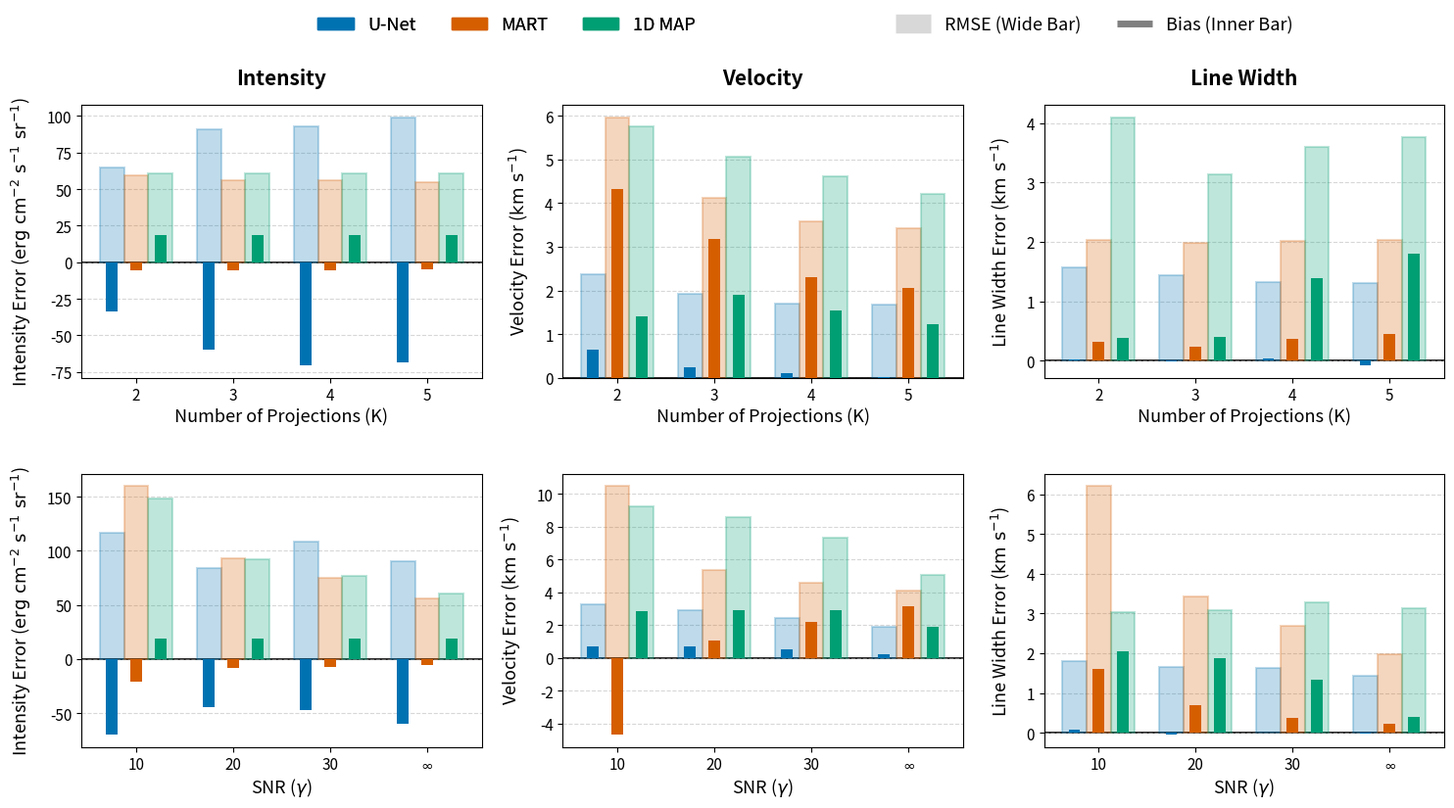

The script that saved this image: (Note: this script raises an exception after producing the figure.)
import numpy as np
import matplotlib.pyplot as plt
from matplotlib.patches import Patch
from matplotlib.lines import Line2D

# =============================================================================
# DATA DEFINITION
# =============================================================================
K_vals = [2, 3, 4, 5]
gamma_vals = ['10', '20', '30', r'$\infty$']
params = ['Intensity', 'Velocity', 'Line Width']
methods = ['U-Net', 'MART', '1D MAP']

# APJ-friendly, high-contrast, colorblind-safe palette (Okabe-Ito)
colors = {
    'U-Net': '#0072B2',  # Strong Blue
    'MART': '#D55E00',   # Vermillion / Deep Orange
    '1D MAP': '#009E73'  # Teal / Strong Green
}

data = {
    'K_sweep': {
        'U-Net': {
            'RMSE': [[64.5, 90.6, 92.9, 99.3], [2.376, 1.920, 1.690, 1.674], [1.569, 1.445, 1.330, 1.314]],
            'Bias': [[-33.9, -60.0, -70.4, -68.6], [0.652, 0.237, 0.107, 0.024], [0.019, -0.015, 0.032, -0.079]]
        },
        'MART': {
            'RMSE': [[59.2, 56.2, 56.0, 54.8], [5.962, 4.126, 3.590, 3.425], [2.030, 1.984, 2.014, 2.034]],
            'Bias': [[-5.3, -5.6, -5.8, -5.0], [4.321, 3.177, 2.297, 2.059], [0.322, 0.237, 0.360, 0.445]]
        },
        '1D MAP': {
            'RMSE': [[60.6, 60.6, 60.6, 60.6], [5.760, 5.071, 4.620, 4.204], [4.104, 3.141, 3.593, 3.758]],
            'Bias': [[18.9, 18.9, 18.9, 18.9], [1.403, 1.894, 1.537, 1.224], [0.374, 0.395, 1.394, 1.795]]
        }
    },
    'Gamma_sweep': {
        'U-Net': {
            'RMSE': [[116.5, 83.7, 108.8, 90.6], [3.289, 2.883, 2.446, 1.920], [1.799, 1.661, 1.642, 1.445]],
            'Bias': [[-69.6, -44.8, -47.5, -60.0], [0.728, 0.688, 0.525, 0.237], [0.077, -0.040, -0.006, -0.015]]
        },
        'MART': {
            'RMSE': [[159.6, 92.9, 75.1, 56.2], [10.459, 5.343, 4.559, 4.126], [6.202, 3.429, 2.701, 1.984]],
            'Bias': [[-20.6, -8.6, -7.1, -5.6], [-4.654, 1.049, 2.173, 3.177], [1.611, 0.686, 0.378, 0.237]]
        },
        '1D MAP': {
            'RMSE': [[148.6, 92.5, 76.9, 60.6], [9.241, 8.587, 7.329, 5.071], [3.028, 3.084, 3.274, 3.141]],
            'Bias': [[18.9, 18.9, 18.8, 18.9], [2.874, 2.913, 2.893, 1.894], [2.044, 1.870, 1.328, 0.395]]
        }
    }
}

# =============================================================================
# PLOTTING SETUP
# =============================================================================
# Set larger font sizes for publication readability
plt.rcParams.update({'font.size': 12, 'axes.labelsize': 13, 'xtick.labelsize': 11, 'ytick.labelsize': 11})

fig, axes = plt.subplots(2, 3, figsize=(15, 8.5))

x_k = np.arange(len(K_vals))
x_g = np.arange(len(gamma_vals))

w_rmse = 0.25  # Wide outer bar
w_bias = 0.12  # Narrow inner bar

# Subplot Configuration
configs = [
    {'row': 0, 'sweep': 'K_sweep', 'x_arr': x_k, 'x_labels': K_vals, 'x_title': 'Number of Projections (K)'},
    {'row': 1, 'sweep': 'Gamma_sweep', 'x_arr': x_g, 'x_labels': gamma_vals, 'x_title': 'SNR ($\gamma$)'}
]

# Physical Units for Y-axes
y_labels = [
    r'Intensity Error ($\mathrm{erg \ cm^{-2} \ s^{-1} \ sr^{-1}}$)', 
    r'Velocity Error ($\mathrm{km \ s^{-1}}$)', 
    r'Line Width Error ($\mathrm{km \ s^{-1}}$)'
]

# =============================================================================
# DRAW PANELS
# =============================================================================
for config in configs:
    row = config['row']
    sweep = config['sweep']
    
    for col, param in enumerate(params):
        ax = axes[row, col]
        
        # Add titles and labels
        if row == 0: 
            ax.set_title(param, fontsize=15, pad=15, fontweight='bold')
        ax.set_xlabel(config['x_title'], labelpad=2)
        if col == 0: 
            ax.set_ylabel(y_labels[col], labelpad=10)
        else:
            ax.set_ylabel(y_labels[col], labelpad=10)

        # Plot Data
        for i, method in enumerate(methods):
            offset = (i - 1) * w_rmse
            color = colors[method]
            
            # RMSE Bar (Wide, pale background, solid edge)
            ax.bar(config['x_arr'] + offset, data[sweep][method]['RMSE'][col], w_rmse, 
                   color=color, alpha=0.25, edgecolor=color, linewidth=1.5, zorder=2)
            
            # Bias Bar (Narrow, fully solid inside)
            ax.bar(config['x_arr'] + offset, data[sweep][method]['Bias'][col], w_bias, 
                   color=color, alpha=1.0, zorder=3)
            
        # Formatting
        ax.set_xticks(config['x_arr'])
        ax.set_xticklabels(config['x_labels'])
        ax.axhline(0, color='black', linewidth=1.2, zorder=1) # Strong Zero Line
        ax.grid(axis='y', linestyle='--', alpha=0.5, zorder=0)

# =============================================================================
# DUAL CUSTOM LEGENDS (Methods + Metrics)
# =============================================================================
# 1. Legend for the Methods (Colors)
method_handles = [Patch(facecolor=colors[m], edgecolor=colors[m], label=m) for m in methods]
leg1 = fig.legend(handles=method_handles, loc='upper center', bbox_to_anchor=(0.35, 0.98), 
                  ncol=3, frameon=False, fontsize=13)

# 2. Legend for the Metrics (Shapes)
metric_handles = [
    Line2D([0], [0], color='gray', alpha=0.3, linewidth=14, solid_capstyle='butt', label='RMSE (Wide Bar)'),
    Line2D([0], [0], color='gray', alpha=1.0, linewidth=5, solid_capstyle='butt', label='Bias (Inner Bar)')
]
leg2 = fig.legend(handles=metric_handles, loc='upper center', bbox_to_anchor=(0.75, 0.98), 
                  ncol=2, frameon=False, fontsize=13)

# Add legends to figure
fig.add_artist(leg1)

# Adjust layout so the legends don't overlap the plots and rows are clearly separated
plt.tight_layout(rect=[0, 0, 1, 0.92], h_pad=3.0)
plt.show()

savepath = '/home/kamo/resources/slitless/figures/apj26_post_revision/'
fig.savefig(savepath+'bar_charts.png', transparent=True, dpi=300)
